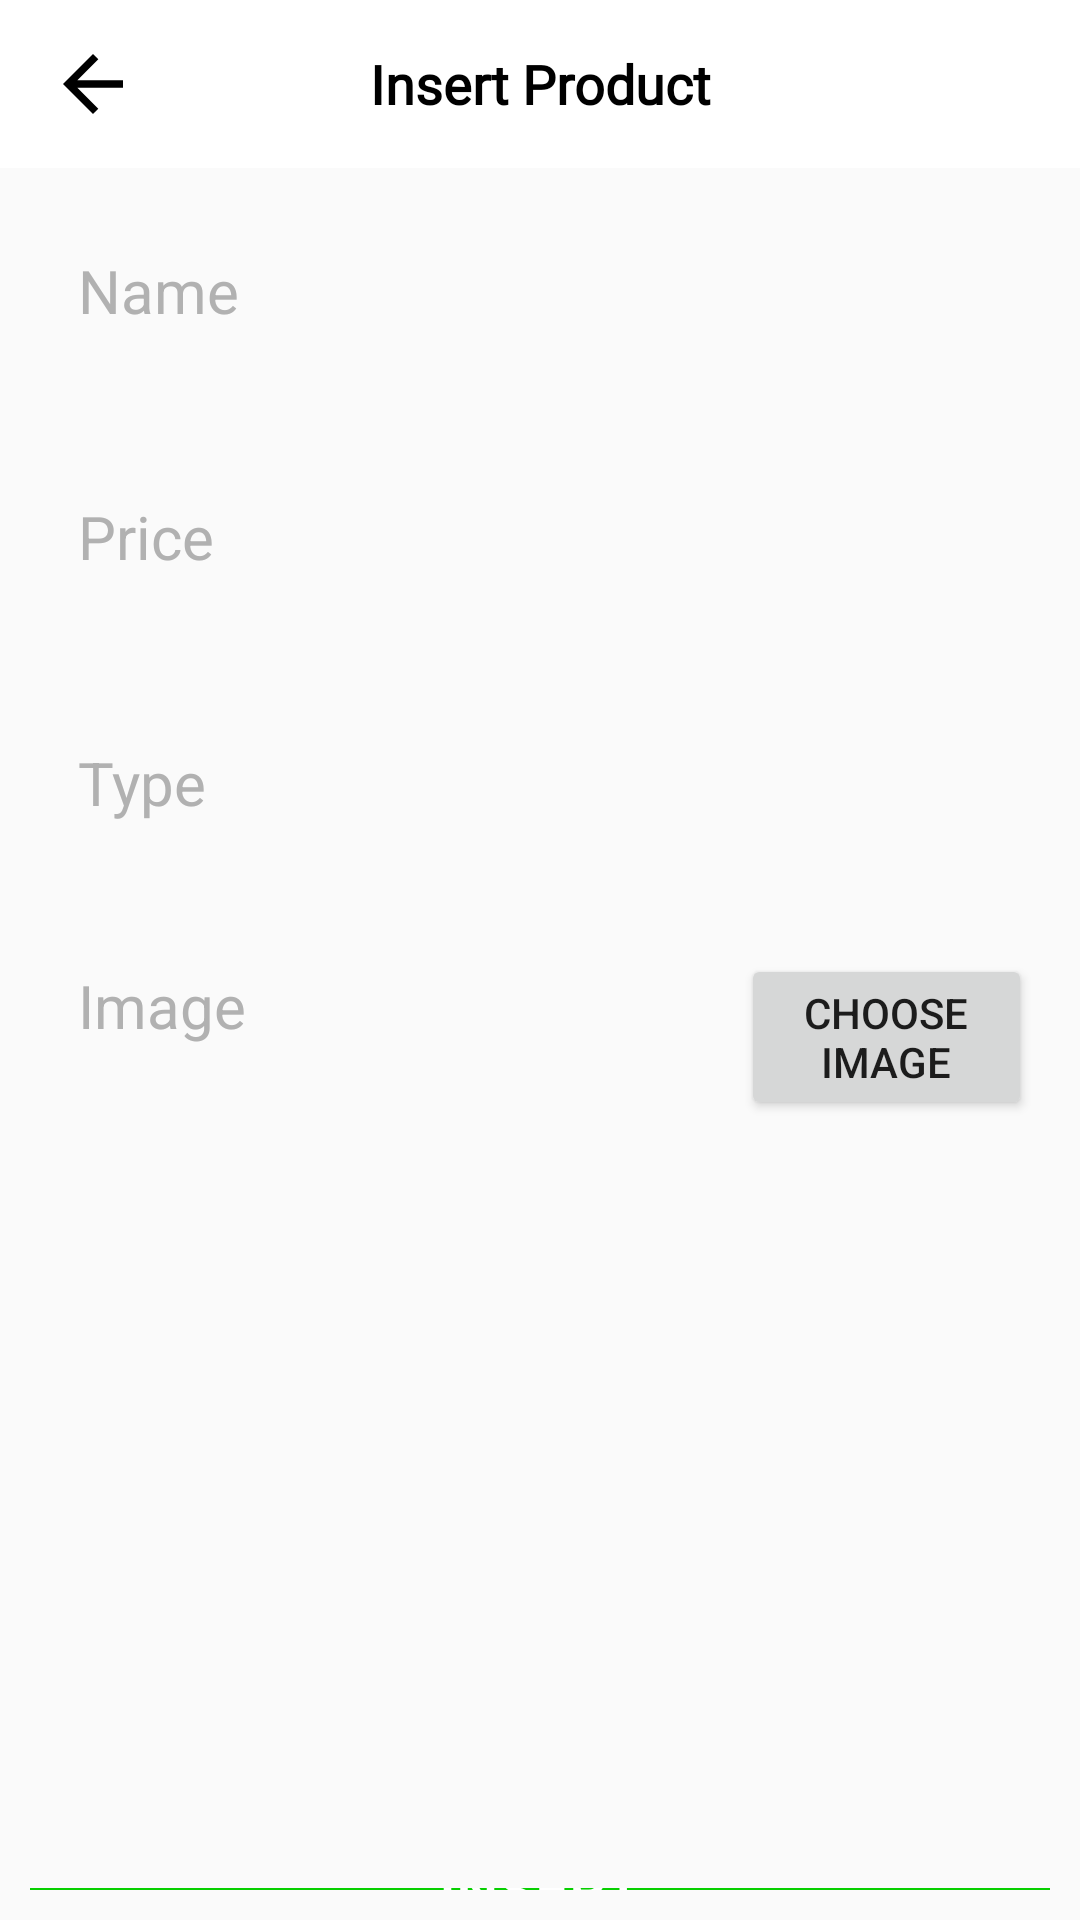

Here is an Android app screen rendered from its layout file. Give the layout XML and the strings, colors and styles it references.
<!-- AndroidManifest.xml: application theme Theme.PizzaDelicious -->
<!-- res/layout/fragment_admin_insert_product.xml -->
<?xml version="1.0" encoding="utf-8"?>
<LinearLayout xmlns:android="http://schemas.android.com/apk/res/android"
    xmlns:app="http://schemas.android.com/apk/res-auto"
    xmlns:tools="http://schemas.android.com/tools"
    android:layout_width="match_parent"
    android:layout_height="match_parent"
    android:orientation="vertical"
    tools:context=".Fragments.AdminInsertProductFragment">

    <androidx.appcompat.widget.Toolbar
        android:id="@+id/toolbar"
        android:layout_width="match_parent"
        android:layout_height="?android:attr/actionBarSize"
        android:layout_alignParentTop="true"
        android:background="@color/white"
        android:elevation="0dp"
        app:contentInsetEnd="0dp"
        app:contentInsetStart="0dp">

        <RelativeLayout
            android:layout_width="match_parent"
            android:layout_height="?android:attr/actionBarSize">

            <ImageButton
                android:id="@+id/btn_back"
                android:layout_width="30dp"
                android:layout_height="30dp"
                android:layout_alignParentLeft="true"
                android:layout_centerVertical="true"
                android:layout_marginLeft="16dp"
                android:layout_marginRight="16dp"
                android:background="@drawable/ic_baseline_arrow_back_24"
                android:contentDescription="@null" />

            <TextView
                android:id="@+id/tv_username"
                android:layout_width="match_parent"
                android:layout_height="?android:attr/actionBarSize"
                android:layout_alignParentStart="true"
                android:layout_alignParentLeft="true"
                android:layout_centerVertical="true"
                android:contentDescription="@null"
                android:fontFamily="@font/montserrat_medium"
                android:gravity="center"
                android:text="Insert Product"
                android:textColor="@color/black"
                android:textSize="18sp"
                android:textStyle="bold" />
        </RelativeLayout>
    </androidx.appcompat.widget.Toolbar>

    <LinearLayout
        android:layout_width="match_parent"
        android:layout_height="wrap_content"
        android:orientation="vertical"
        android:padding="16dp">

        <EditText
            android:id="@+id/et_name"
            android:layout_width="match_parent"
            android:layout_height="50dp"
            android:background="@drawable/bg_input"
            android:hint="Name"
            android:paddingLeft="10dp"
            android:textColor="@color/black"
            android:textColorHighlight="@color/black"
            android:textColorHint="#B1B1B1"
            android:textSize="20sp" />
    </LinearLayout>

    <LinearLayout
        android:layout_width="match_parent"
        android:layout_height="wrap_content"
        android:orientation="vertical"
        android:padding="16dp">

        <EditText
            android:id="@+id/et_price"
            android:layout_width="match_parent"
            android:layout_height="50dp"
            android:background="@drawable/bg_input"
            android:hint="Price"
            android:inputType="number"
            android:paddingLeft="10dp"
            android:textColor="@color/black"
            android:textColorHighlight="@color/black"
            android:textColorHint="#B1B1B1"
            android:textSize="20sp" />
    </LinearLayout>

    <LinearLayout
        android:layout_width="match_parent"
        android:layout_height="wrap_content"
        android:orientation="vertical"
        android:padding="16dp">

        <EditText
            android:id="@+id/et_type"
            android:layout_width="match_parent"
            android:layout_height="50dp"
            android:background="@drawable/bg_input"
            android:hint="Type"
            android:paddingLeft="10dp"
            android:textColor="@color/black"
            android:textColorHighlight="@color/black"
            android:textColorHint="#B1B1B1"
            android:textSize="20sp" />
    </LinearLayout>


    <LinearLayout
        android:layout_width="match_parent"
        android:layout_height="wrap_content"
        android:orientation="horizontal"
        android:padding="16dp">

        <TextView
            android:id="@+id/et_address"
            android:layout_width="wrap_content"
            android:layout_height="wrap_content"
            android:hint="Image"
            android:paddingLeft="10dp"
            android:textColor="@color/black"
            android:textColorHighlight="@color/black"
            android:textColorHint="#B1B1B1"
            android:textSize="20sp" />

        <Button
            android:id="@+id/btn_chooseImage"
            android:layout_width="wrap_content"
            android:layout_height="wrap_content"
            android:layout_marginLeft="165dp"
            android:text="Choose Image" />

    </LinearLayout>

    <ImageView
        android:id="@+id/imageView"
        android:layout_width="200dp"
        android:layout_height="200dp"
        android:layout_gravity="center"
        android:layout_marginTop="10dp" />

    <LinearLayout
        android:layout_width="match_parent"
        android:layout_height="wrap_content"
        android:layout_marginTop="20dp"
        android:gravity="center"
        android:orientation="vertical"
        android:padding="10dp">

        <Button
            android:id="@+id/btn_insert"
            android:layout_width="match_parent"
            android:layout_height="50dp"
            android:layout_gravity="center"
            android:background="@drawable/bg_btn_insert"
            android:text="INSERT"
            android:textColor="@color/white"
            android:textColorLink="#EA0202"
            android:textSize="20sp" />
    </LinearLayout>

</LinearLayout>
<!-- resources referenced by this layout -->
<resources>
  <color name="black">#FF000000</color>
  <color name="white">#FFFFFFFF</color>
  <!-- drawable bg_btn_insert (drawable) -->
  <?xml version="1.0" encoding="utf-8"?>
  <ripple xmlns:android="http://schemas.android.com/apk/res/android"
      android:color="#080F33">
      <item>
          <shape android:shape="rectangle">
              <corners android:radius="30dp" />
              <gradient
                  android:angle="225"
                  android:endColor="#AAAABC"
                  android:startColor="#F30000" />
              <corners android:radius="20dp" />
          </shape>
      </item>
  </ripple>
  <!-- drawable ic_baseline_arrow_back_24 (drawable) -->
  <vector xmlns:android="http://schemas.android.com/apk/res/android"
      android:width="24dp"
      android:height="24dp"
      android:autoMirrored="true"
      android:tint="?attr/color"
      android:viewportWidth="24"
      android:viewportHeight="24">
      <path
          android:fillColor="@android:color/black"
          android:pathData="M20,11H7.83l5.59,-5.59L12,4l-8,8 8,8 1.41,-1.41L7.83,13H20v-2z" />
  </vector>
  <style name="Theme.PizzaDelicious" parent="Theme.AppCompat.Light.NoActionBar">
          
          <item name="colorPrimary">@color/colorAccent</item>
          <item name="colorPrimaryVariant">@color/purple_700</item>
          <item name="colorOnPrimary">@color/white</item>
          
          <item name="colorSecondary">@color/teal_200</item>
          <item name="colorSecondaryVariant">@color/teal_700</item>
          <item name="colorOnSecondary">@color/black</item>
          
          <item name="android:statusBarColor" tools:targetApi="l">?attr/colorPrimaryVariant</item>
          
      </style>
  <color name="colorAccent">#E53935</color>
  <color name="purple_700">#FF3700B3</color>
  <color name="teal_200">#FF03DAC5</color>
  <color name="teal_700">#FF018786</color>
</resources>
